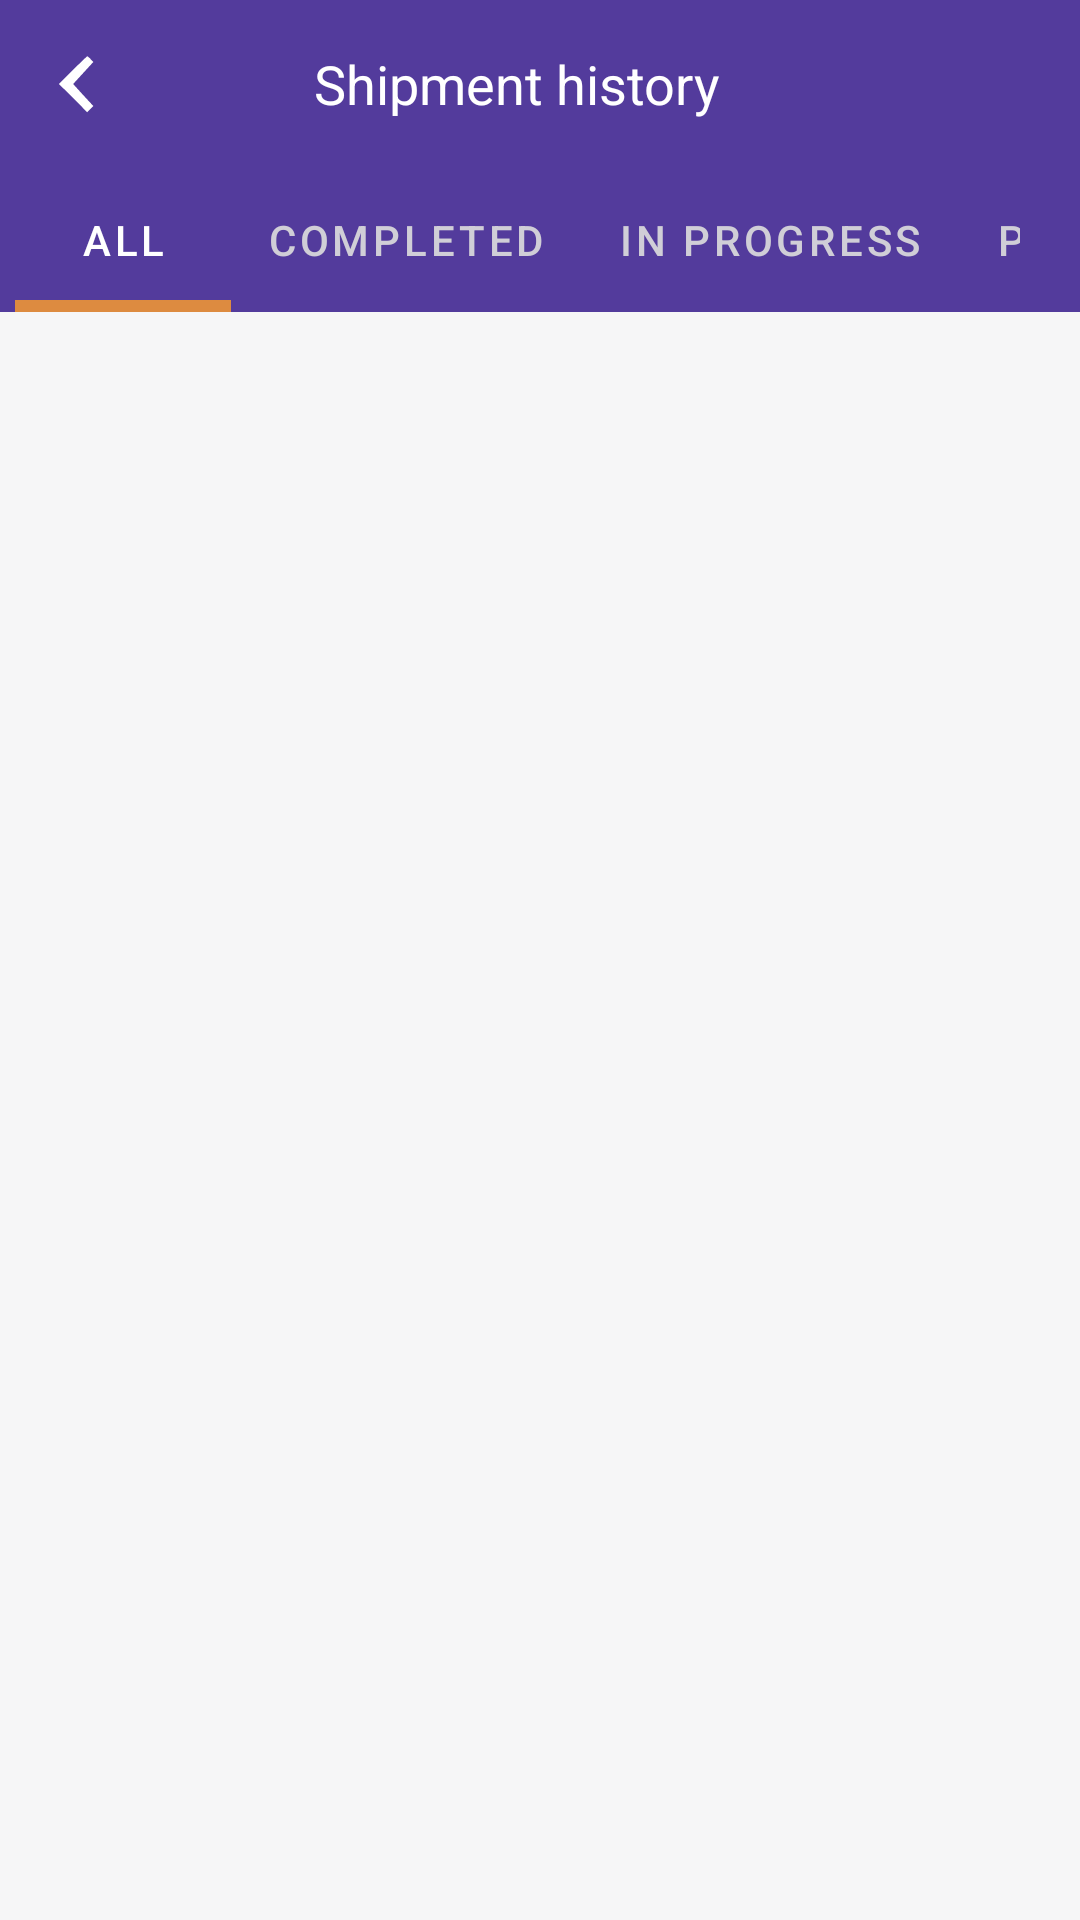

Android layout source for this screen:
<!-- AndroidManifest.xml: application theme Theme.MoveMate -->
<!-- res/layout/fragment_shipment.xml -->
<?xml version="1.0" encoding="utf-8"?>
<RelativeLayout
    xmlns:android="http://schemas.android.com/apk/res/android"
    xmlns:app="http://schemas.android.com/apk/res-auto"
    xmlns:tools="http://schemas.android.com/tools"
    android:layout_width="match_parent"
    android:layout_height="match_parent"
    android:background="@color/bg_screen_color"
    tools:context=".ui.shipment.ShipmentFragment">

    <com.google.android.material.appbar.AppBarLayout
        android:id="@+id/appBarLayout"
        android:layout_width="match_parent"
        android:layout_height="wrap_content"
        android:paddingEnd="15dp"
        >

        <androidx.appcompat.widget.Toolbar
            android:id="@+id/toolbar"
            android:layout_width="match_parent"
            android:layout_height="?attr/actionBarSize"
            >
            <ImageView
                android:id="@+id/nav_icon"
                android:layout_width="30dp"
                android:layout_height="50dp"
                android:scaleType="fitStart"
                android:paddingVertical="15dp"
                android:layout_gravity="start"
                android:src="@drawable/arrow_previous"
                app:tint="@color/white"
                />
            <TextView
                android:layout_width="wrap_content"
                android:layout_height="wrap_content"
                android:layout_gravity="center"
                android:text="Shipment history"
                android:textSize="18sp"
                android:textColor="@color/white"
                />

        </androidx.appcompat.widget.Toolbar>
        <com.google.android.material.tabs.TabLayout
            android:id="@+id/tab_layout"
            android:layout_width="match_parent"
            android:layout_height="wrap_content"
            app:layout_constraintEnd_toEndOf="parent"
            app:layout_constraintStart_toStartOf="parent"
            app:layout_constraintTop_toTopOf="parent"
            android:background="@color/primary_color"
            app:tabGravity="fill"
            app:tabSelectedTextColor="@color/white"
            app:tabTextColor="@color/light_gray_shade"
            app:tabIndicatorColor="@color/accent_color"
            android:layout_marginHorizontal="5dp"
            app:tabIndicatorHeight="4dp"
            android:textAllCaps="false"
            app:tabRippleColor="@null"
            app:tabMode="scrollable">

            <com.google.android.material.tabs.TabItem
                android:layout_width="wrap_content"
                android:layout_height="wrap_content"
                android:textAllCaps="false"
                android:text="All" />

            <com.google.android.material.tabs.TabItem
                android:layout_width="wrap_content"
                android:layout_height="wrap_content"
                android:textAllCaps="false"
                android:text="Completed" />

            <com.google.android.material.tabs.TabItem
                android:layout_width="wrap_content"
                android:layout_height="wrap_content"
                android:textAllCaps="false"
                android:text="In progress" />

            <com.google.android.material.tabs.TabItem
                android:layout_width="wrap_content"
                android:layout_height="wrap_content"
                android:textAllCaps="false"
                android:text="Pending order" />

            <com.google.android.material.tabs.TabItem
                android:layout_width="wrap_content"
                android:layout_height="wrap_content"
                android:textAllCaps="false"
                android:text="Cancelled" />

        </com.google.android.material.tabs.TabLayout>

    </com.google.android.material.appbar.AppBarLayout>
    <androidx.viewpager2.widget.ViewPager2
        android:id="@+id/view_pager"
        android:layout_width="match_parent"
        android:layout_height="match_parent"
        android:layout_below="@id/appBarLayout"
        android:layout_alignParentBottom="true"
        android:paddingBottom="100dp"
        android:padding="10dp"
        />

</RelativeLayout>
<!-- resources referenced by this layout -->
<resources>
  <color name="accent_color">#dd8b40</color>
  <color name="bg_screen_color">#B3F2F2F4</color>
  <color name="light_gray_shade">#E8DDDDDD</color>
  <color name="primary_color">#533b9c</color>
  <color name="white">#FFFFFFFF</color>
  <!-- drawable arrow_previous (drawable) -->
  <vector xmlns:android="http://schemas.android.com/apk/res/android" android:height="16dp" android:viewportHeight="52" android:viewportWidth="52" android:width="16dp">
  
      <path android:fillColor="#000000"
          android:pathData="M21.5,14l-12,12 12.3,12.2 12.2,12.3 2.7,-2.7 2.6,-2.7 -8.8,-9.5 -8.7,-9.6 8.7,-9.5 8.8,-9.6 -2.3,-2.4c-1.3,-1.4 -2.6,-2.5 -2.9,-2.5 -0.4,-0 -6,5.4 -12.6,12z" android:strokeColor="#00000000"/>
  
  </vector>
  <style name="Theme.MoveMate" parent="Theme.MaterialComponents.DayNight.NoActionBar">
          
          <item name="colorPrimary">@color/primary_color</item>
          <item name="colorPrimaryVariant">@color/primary_variant_color</item>
          <item name="colorOnPrimary">@color/white</item>
          
          <item name="colorSecondary">@color/teal_200</item>
          <item name="colorSecondaryVariant">@color/teal_700</item>
          <item name="colorOnSecondary">@color/color_on_secondary</item>
          
          <item name="android:statusBarColor">@color/primary_color</item>
  
          
      </style>
  <color name="primary_variant_color">#272f38</color>
  <color name="teal_200">#FF03DAC5</color>
  <color name="teal_700">#FF018786</color>
  <color name="color_on_secondary">#513a9a</color>
</resources>
